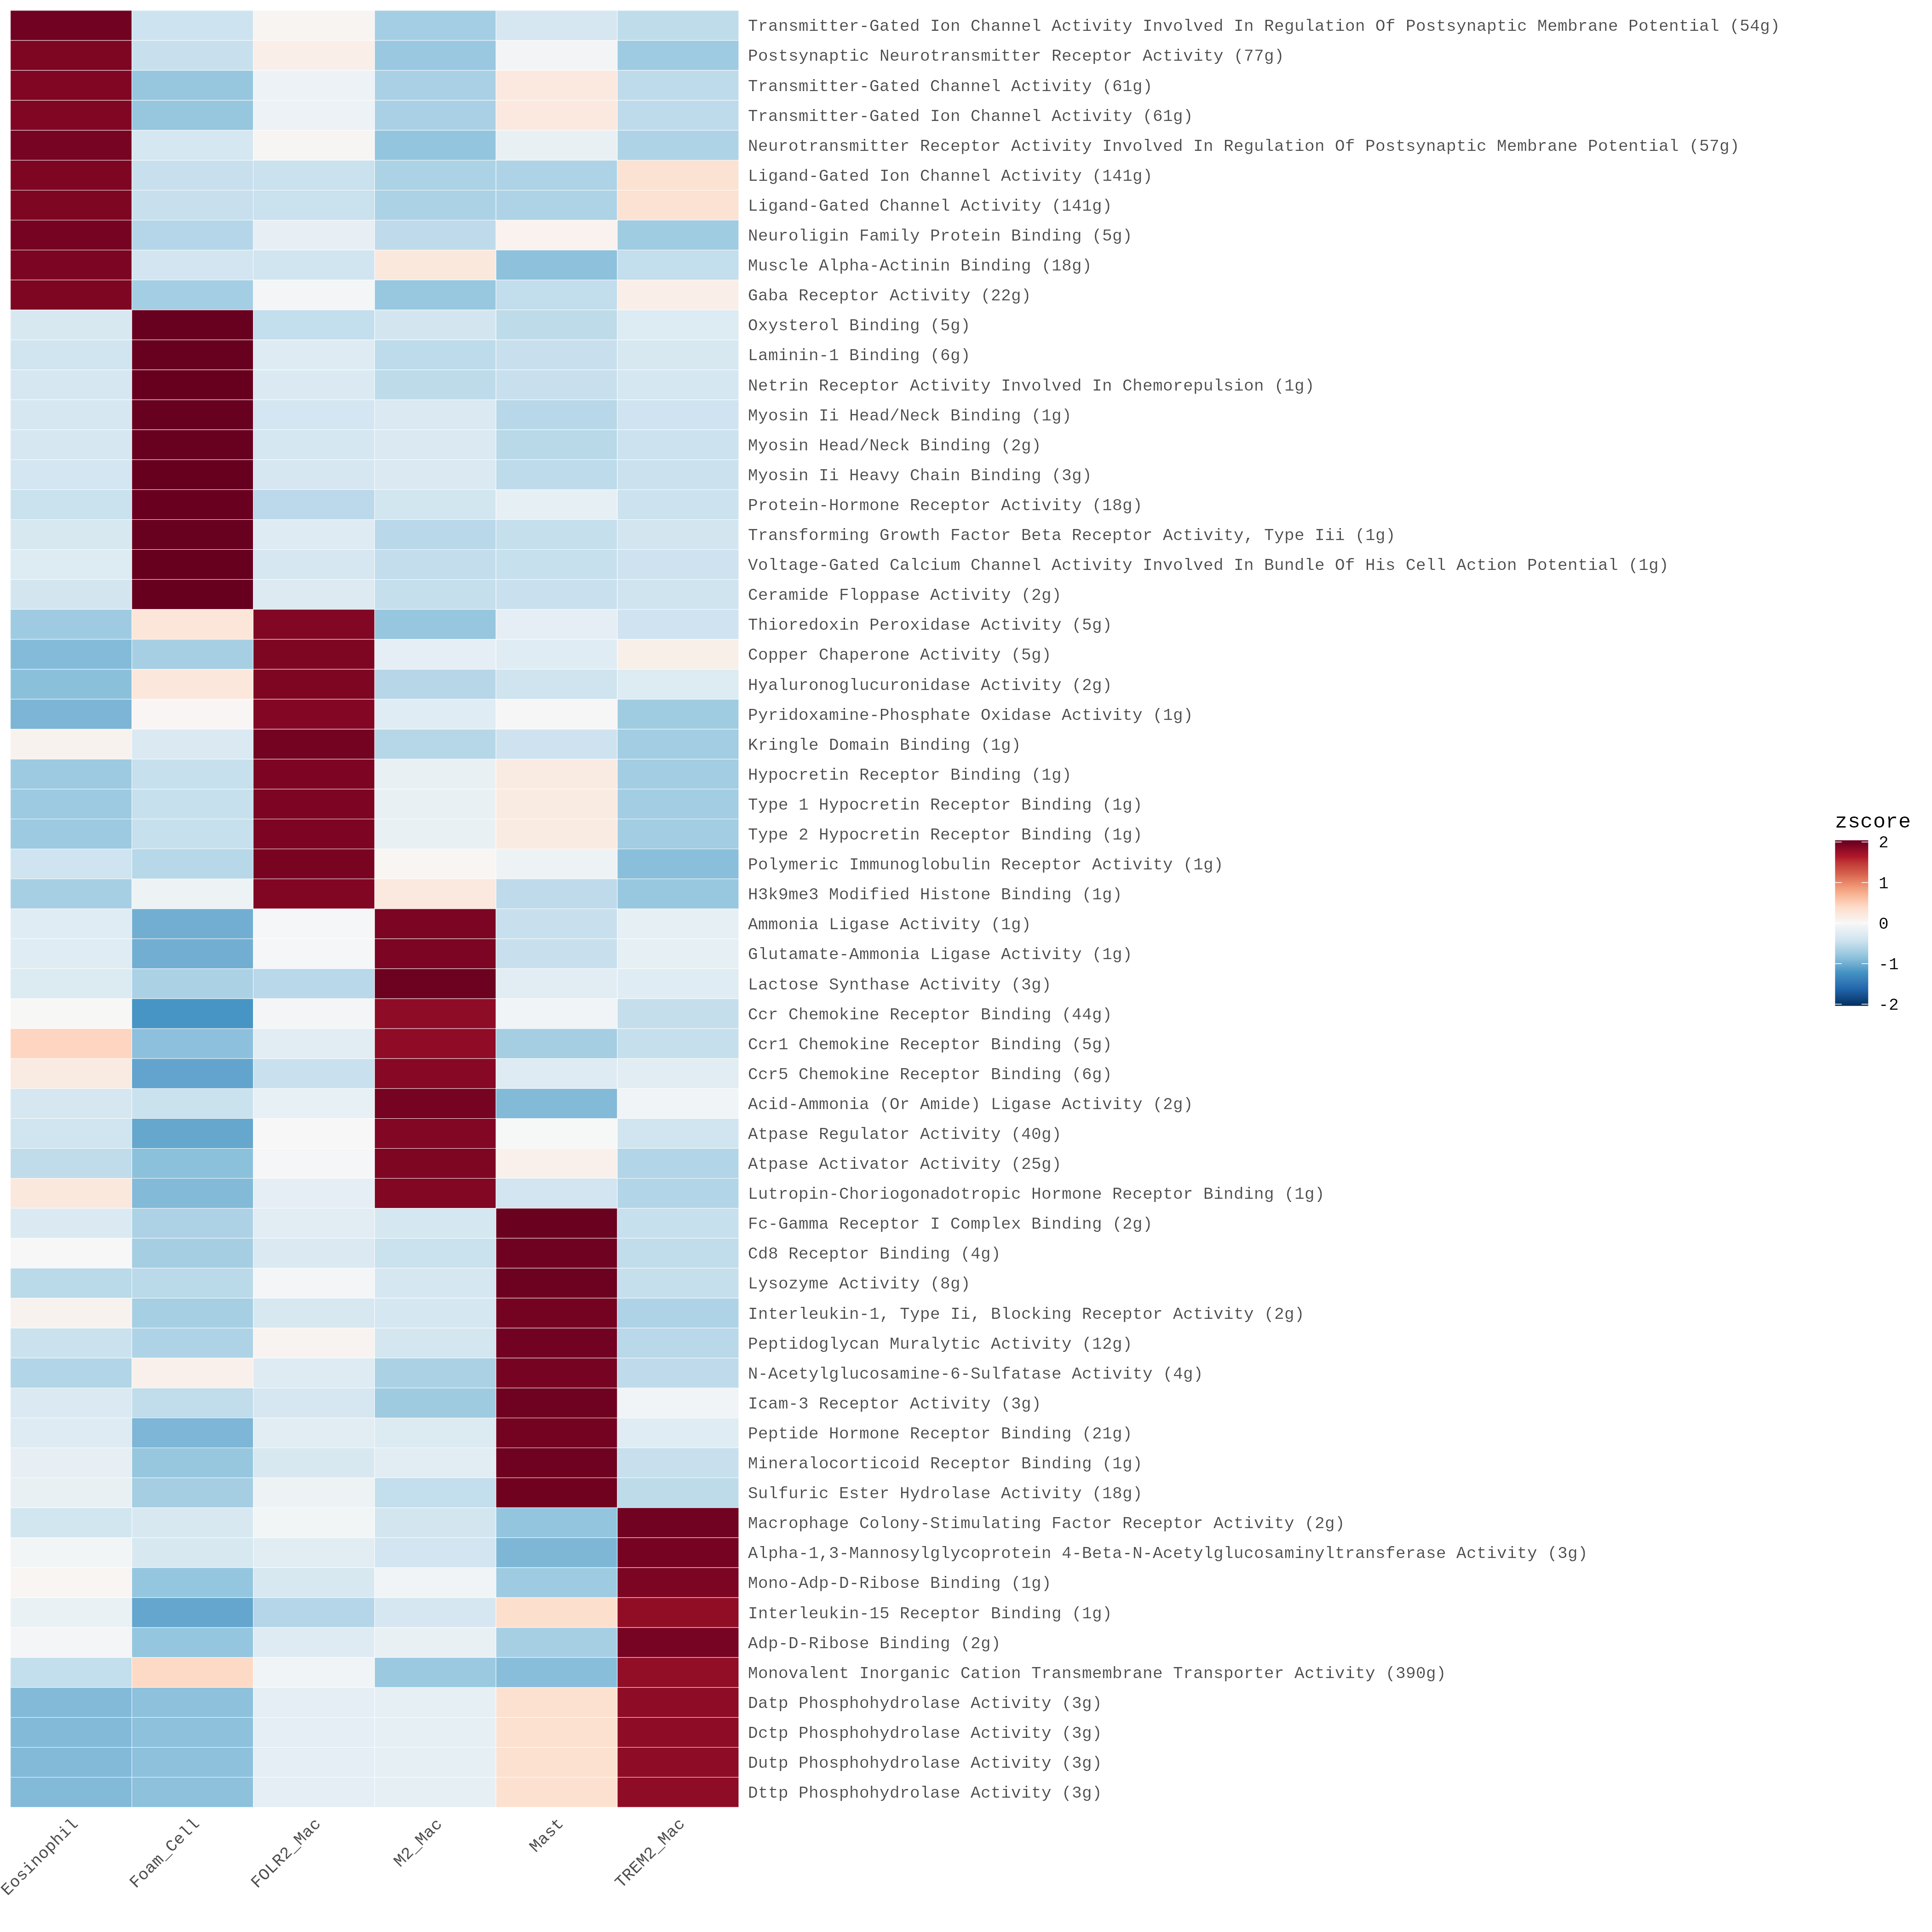

The table this chart was drawn from, first rows:
pathway	Eosinophil	Foam_Cell	FOLR2_Mac	M2_Mac	Mast	TREM2_Mac
Transmitter-Gated Ion Channel Activity I…	1.977	-0.4345	0.0455	-0.7042	-0.3573	-0.5265
Postsynaptic Neurotransmitter Receptor A…	1.905	-0.4699	0.1274	-0.7706	-0.05826	-0.7333
Transmitter-Gated Channel Activity (61g)	1.896	-0.7856	-0.1158	-0.6701	0.2063	-0.5311
Transmitter-Gated Ion Channel Activity (…	1.896	-0.7856	-0.1158	-0.6701	0.2063	-0.5311
Neurotransmitter Receptor Activity Invol…	1.945	-0.3683	0.0218	-0.8095	-0.1569	-0.6325
Ligand-Gated Ion Channel Activity (141g)	1.907	-0.4705	-0.4565	-0.6524	-0.6397	0.3115
Ligand-Gated Channel Activity (141g)	1.907	-0.4705	-0.4565	-0.6524	-0.6397	0.3115
Neuroligin Family Protein Binding (5g)	1.949	-0.5977	-0.1717	-0.5291	0.07624	-0.727
Muscle Alpha-Actinin Binding (18g)	1.918	-0.3968	-0.4065	0.2207	-0.8378	-0.4977
Gaba Receptor Activity (22g)	1.903	-0.7008	-0.03987	-0.7812	-0.5087	0.1273
Axon Guidance Receptor Activity (9g)	1.879	0.3951	-0.4949	-0.6831	-0.5311	-0.5651
Ephrin Receptor Activity (19g)	1.969	-0.4136	-0.04666	-0.3867	-0.2674	-0.8543
G Protein-Coupled Glutamate Receptor Act…	1.933	-0.2825	-0.1192	-0.5786	-0.04078	-0.9122
Adenylate Cyclase Inhibiting G Protein-C…	1.933	-0.2825	-0.1192	-0.5786	-0.04078	-0.9122
Transmembrane-Ephrin Receptor Activity (…	2.009	-0.4009	-0.1465	-0.3269	-0.4422	-0.6924
Group Iii Metabotropic Glutamate Recepto…	1.946	-0.2818	-0.1838	-0.5947	-0.02329	-0.8627
Dynein Intermediate Chain Binding (29g)	1.993	-0.3703	-0.7054	-0.227	-0.1156	-0.5744
Suramin Binding (1g)	1.977	-0.6503	-0.1611	-0.4938	-0.04109	-0.6305
Glutamate-Gated Calcium Ion Channel Acti…	1.922	-0.4462	-0.05387	-0.6156	0.04473	-0.8508
Neurotransmitter Receptor Activity Invol…	1.95	-0.6171	-0.1667	-0.4069	0.0303	-0.7893
Calcium-Dependent Phospholipase C Activi…	1.949	-0.6403	-0.2546	-0.4362	0.1078	-0.7253
Single Guanine Insertion Binding (3g)	1.985	-0.6862	-0.3041	-0.6541	-0.09308	-0.2473
Alcohol Sulfotransferase Activity (2g)	1.952	-0.6485	-0.02112	-0.4074	-0.1068	-0.7685
Single Base Insertion Or Deletion Bindin…	1.893	-0.8704	-0.07528	-0.7332	0.1059	-0.3205
Dinucleotide Repeat Insertion Binding (2…	1.979	-0.617	-0.5363	-0.5813	-0.2755	0.03091
Dinucleotide Insertion Or Deletion Bindi…	1.967	-0.7625	-0.4041	-0.5983	-0.1666	-0.0353
Guanine Deaminase Activity (1g)	1.896	-0.4226	0.08548	-0.6633	-0.01197	-0.8832
G Protein-Coupled Neurotransmitter Recep…	1.935	-0.7525	-0.07127	-0.1945	-0.12	-0.7963
Chloride-Activated Potassium Channel Act…	1.905	-0.09618	-0.04109	-0.778	-0.1297	-0.8597
2-Hydroxyglutarate Dehydrogenase Activit…	1.912	-0.07227	-0.5913	0.08126	-0.4409	-0.8884
Oxysterol Binding (5g)	-0.336	2.032	-0.4981	-0.3835	-0.5356	-0.2785
Laminin-1 Binding (6g)	-0.4118	2.032	-0.2675	-0.5383	-0.4693	-0.3453
Netrin Receptor Activity Involved In Che…	-0.3596	2.034	-0.3018	-0.5344	-0.4701	-0.3682
Myosin Ii Head/Neck Binding (1g)	-0.3542	2.033	-0.3737	-0.3126	-0.5744	-0.418
Myosin Head/Neck Binding (2g)	-0.3522	2.033	-0.3666	-0.3119	-0.5641	-0.4384
Myosin Ii Heavy Chain Binding (3g)	-0.377	2.035	-0.3576	-0.3127	-0.5378	-0.4498
Protein-Hormone Receptor Activity (18g)	-0.4558	2.026	-0.5533	-0.3926	-0.1855	-0.4389
Transforming Growth Factor Beta Receptor…	-0.3352	2.03	-0.2637	-0.5669	-0.478	-0.3859
Voltage-Gated Calcium Channel Activity I…	-0.2798	2.034	-0.3514	-0.5025	-0.4745	-0.4261
Ceramide Floppase Activity (2g)	-0.3867	2.036	-0.2842	-0.4878	-0.4631	-0.4143
Protein Tyrosine Kinase Collagen Recepto…	-0.4432	2.033	-0.2418	-0.5051	-0.4411	-0.402
Type 1 Metabotropic Glutamate Receptor B…	-0.2347	2.025	-0.3536	-0.6111	-0.4666	-0.3589
Collagen Fibril Binding (2g)	-0.3675	2.031	-0.2553	-0.4879	-0.5424	-0.3777
Phosphatidylethanolamine Flippase Activi…	-0.3762	2.036	-0.2846	-0.4835	-0.4646	-0.427
Nadph-Adrenodoxin Reductase Activity (1g…	-0.5315	2.031	-0.2375	-0.436	-0.4586	-0.3676
Oxidoreductase Activity, Acting On Iron-…	-0.5315	2.031	-0.2375	-0.436	-0.4586	-0.3676
Oxidoreductase Activity, Acting On Iron-…	-0.5315	2.031	-0.2375	-0.436	-0.4586	-0.3676
Ferredoxin-Nadp+ Reductase Activity (1g)	-0.5315	2.031	-0.2375	-0.436	-0.4586	-0.3676
Collagen Binding Involved In Cell-Matrix…	-0.5179	2.025	-0.2056	-0.5598	-0.3935	-0.3481
Peptidylamidoglycolate Lyase Activity (1…	-0.1928	2.026	-0.4019	-0.5485	-0.5042	-0.3782
Peptidylglycine Monooxygenase Activity (…	-0.1928	2.026	-0.4019	-0.5485	-0.5042	-0.3782
Ikappab Kinase Complex Binding (1g)	-0.4691	2.032	-0.3644	-0.4311	-0.5216	-0.2457
Chenodeoxycholic Acid Binding (1g)	-0.4984	2.028	-0.2454	-0.5303	-0.4551	-0.299
Sap Kinase Activity (3g)	-0.2929	2.027	-0.4506	-0.5771	-0.4569	-0.249
Jun Kinase Activity (3g)	-0.2929	2.027	-0.4506	-0.5771	-0.4569	-0.249
Prolactin Receptor Activity (1g)	-0.4468	2.026	-0.2596	-0.5908	-0.4457	-0.2832
Calcium:Sodium Antiporter Activity Invol…	-0.3795	2.035	-0.3907	-0.4312	-0.5344	-0.2995
N-Acetylneuraminate 7-O(Or 9-O)-Acetyltr…	-0.4305	2.025	-0.2253	-0.6017	-0.4337	-0.3341
Protein Histidine Phosphatase Activity (…	-0.4979	2.025	-0.3884	-0.4488	-0.1683	-0.5213
3'-Flap-Structured Dna Binding (1g)	-0.5245	2.035	-0.4329	-0.4154	-0.38	-0.2822
... 119 more rows
